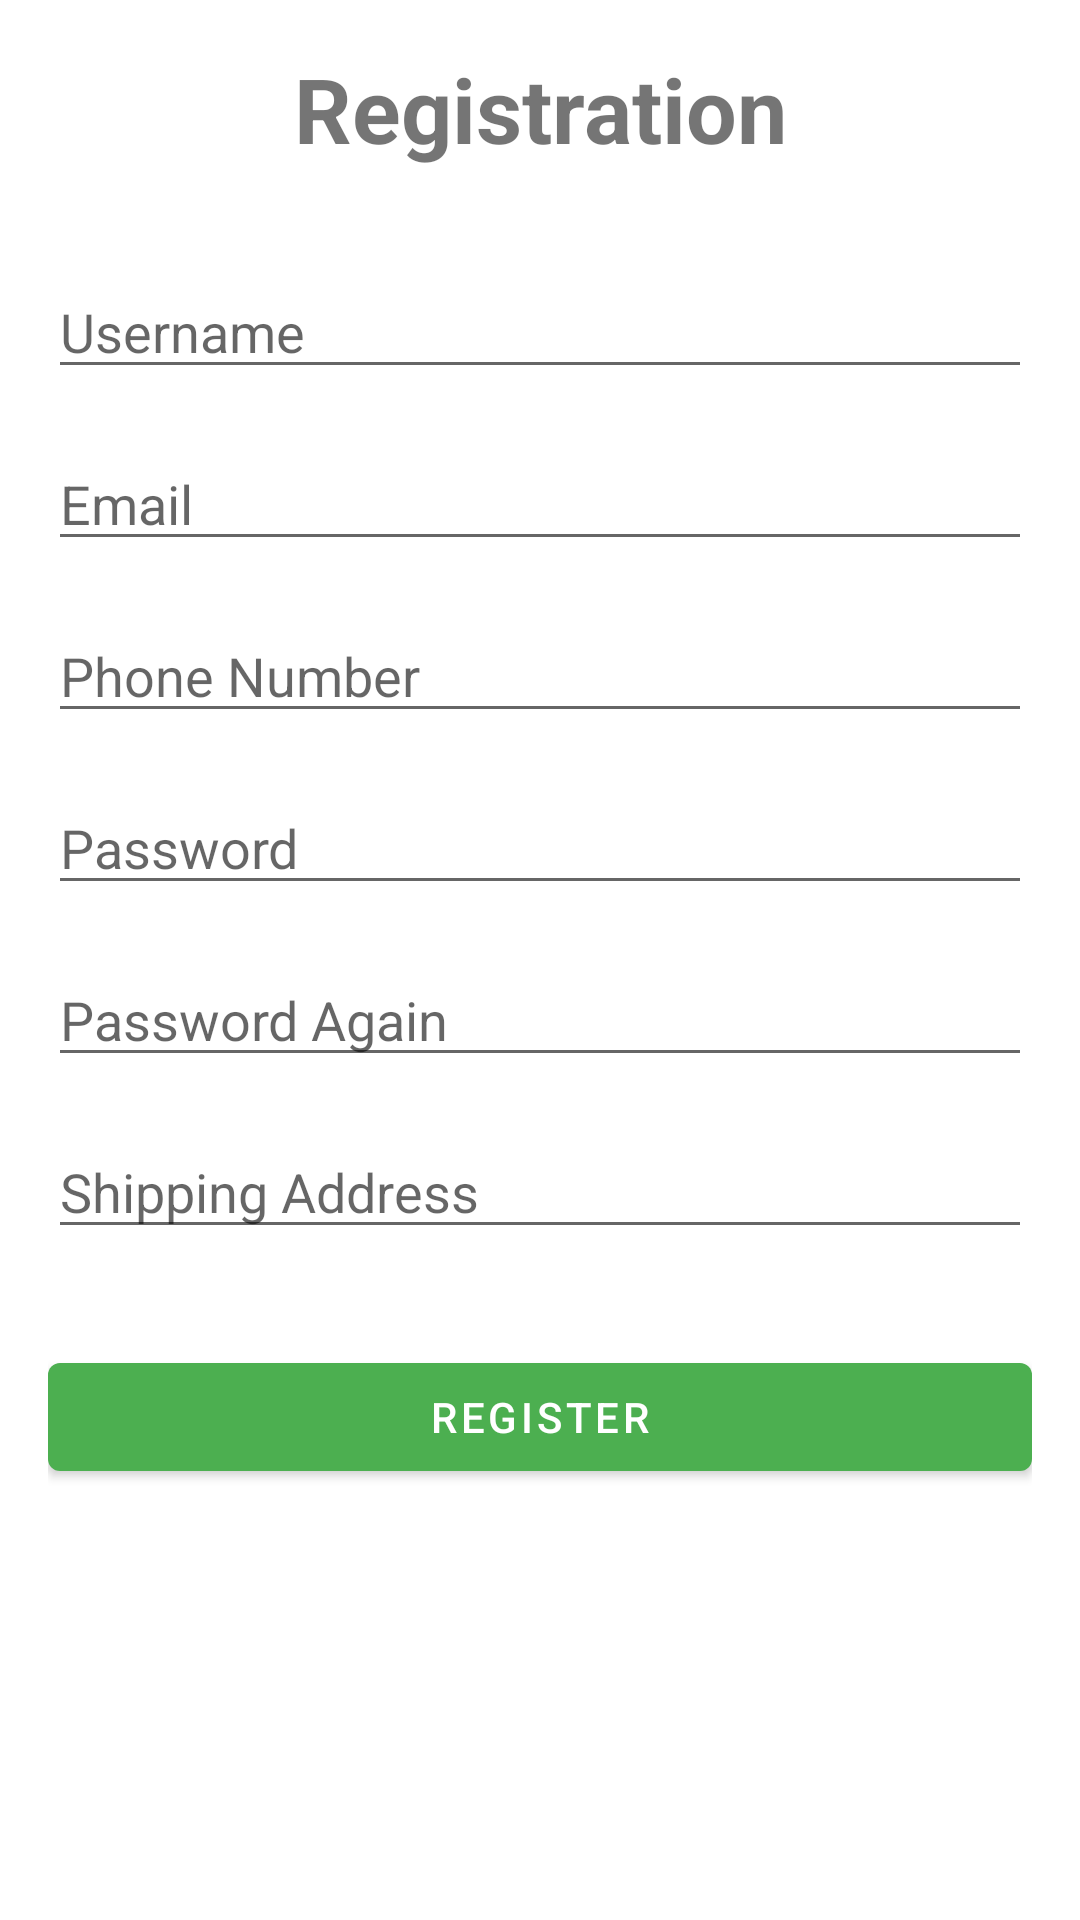

Reconstruct the res/layout file that produces this screen, plus the resources it refers to.
<!-- AndroidManifest.xml: application theme Theme.FruitShop -->
<!-- res/layout/activity_register.xml -->
<?xml version="1.0" encoding="utf-8"?>
<ScrollView xmlns:android="http://schemas.android.com/apk/res/android"
    xmlns:app="http://schemas.android.com/apk/res-auto"
    xmlns:tools="http://schemas.android.com/tools"
    android:layout_width="match_parent"
    android:layout_height="match_parent"
    android:fillViewport="true">

    <androidx.constraintlayout.widget.ConstraintLayout
        android:layout_width="match_parent"
        android:layout_height="wrap_content"
        android:padding="16dp"
        tools:context=".RegisterActivity">

        <TextView
            android:id="@+id/registrationTextView"
            android:layout_width="wrap_content"
            android:layout_height="wrap_content"
            android:text="@string/registration"
            android:textSize="30sp"
            android:textStyle="bold"
            app:layout_constraintEnd_toEndOf="parent"
            app:layout_constraintStart_toStartOf="parent"
            app:layout_constraintTop_toTopOf="parent" />

        <EditText
            android:id="@+id/usernameEditText"
            android:layout_width="0dp"
            android:layout_height="wrap_content"
            android:layout_marginTop="32dp"
            android:hint="@string/username"
            android:inputType="textPersonName"
            app:layout_constraintEnd_toEndOf="parent"
            app:layout_constraintStart_toStartOf="parent"
            app:layout_constraintTop_toBottomOf="@+id/registrationTextView" />

        <EditText
            android:id="@+id/emailEditText"
            android:layout_width="0dp"
            android:layout_height="wrap_content"
            android:layout_marginTop="16dp"
            android:hint="@string/email"
            android:inputType="textEmailAddress"
            app:layout_constraintEnd_toEndOf="parent"
            app:layout_constraintStart_toStartOf="parent"
            app:layout_constraintTop_toBottomOf="@+id/usernameEditText" />

        <EditText
            android:id="@+id/phoneEditText"
            android:layout_width="0dp"
            android:layout_height="wrap_content"
            android:layout_marginTop="16dp"
            android:hint="@string/phone_number"
            android:inputType="phone"
            app:layout_constraintEnd_toEndOf="parent"
            app:layout_constraintStart_toStartOf="parent"
            app:layout_constraintTop_toBottomOf="@+id/emailEditText" />

        <EditText
            android:id="@+id/passwordEditText"
            android:layout_width="0dp"
            android:layout_height="wrap_content"
            android:layout_marginTop="16dp"
            android:hint="@string/password"
            android:inputType="textPassword"
            app:layout_constraintEnd_toEndOf="parent"
            app:layout_constraintStart_toStartOf="parent"
            app:layout_constraintTop_toBottomOf="@+id/phoneEditText" />

        <EditText
            android:id="@+id/passwordAgainEditText"
            android:layout_width="0dp"
            android:layout_height="wrap_content"
            android:layout_marginTop="16dp"
            android:hint="@string/password_again"
            android:inputType="textPassword"
            app:layout_constraintEnd_toEndOf="parent"
            app:layout_constraintStart_toStartOf="parent"
            app:layout_constraintTop_toBottomOf="@+id/passwordEditText" />

        <EditText
            android:id="@+id/shippingAddressEditText"
            android:layout_width="0dp"
            android:layout_height="wrap_content"
            android:layout_marginTop="16dp"
            android:hint="@string/shipping_address"
            android:inputType="textPostalAddress"
            app:layout_constraintEnd_toEndOf="parent"
            app:layout_constraintStart_toStartOf="parent"
            app:layout_constraintTop_toBottomOf="@+id/passwordAgainEditText" />

        <Button
            android:id="@+id/registerButton"
            android:layout_width="0dp"
            android:layout_height="wrap_content"
            android:layout_marginTop="32dp"
            android:text="@string/register"
            app:layout_constraintEnd_toEndOf="parent"
            app:layout_constraintStart_toStartOf="parent"
            app:layout_constraintTop_toBottomOf="@+id/shippingAddressEditText" />

    </androidx.constraintlayout.widget.ConstraintLayout>
</ScrollView>
<!-- resources referenced by this layout -->
<resources>
  <string name="email">Email</string>
  <string name="password">Password</string>
  <string name="password_again">Password Again</string>
  <string name="phone_number">Phone Number</string>
  <string name="register">Register</string>
  <string name="registration">Registration</string>
  <string name="shipping_address">Shipping Address</string>
  <string name="username">Username</string>
  <style name="Theme.FruitShop" parent="Theme.MaterialComponents.Light.DarkActionBar">
          
          <item name="colorPrimary">@color/light_primary</item>
          <item name="colorPrimaryVariant">@color/light_primary_variant</item>
          <item name="colorOnPrimary">@color/light_on_primary</item>
          
          <item name="colorSecondary">@color/light_secondary</item>
          <item name="colorSecondaryVariant">@color/light_secondary_variant</item>
          <item name="colorOnSecondary">@color/light_on_secondary</item>
          
          <item name="android:statusBarColor">?attr/colorPrimaryVariant</item>
          
          <item name="colorSurface">@color/light_surface</item>
          <item name="colorOnBackground">@color/light_on_background</item>
          <item name="colorOnSurface">@color/light_on_surface</item>
          <item name="colorError">@color/light_error</item>
          <item name="colorOnError">@color/light_on_error</item>
          
      </style>
  <color name="light_primary">#4CAF50</color>
  <color name="light_primary_variant">#2E7D32</color>
  <color name="light_on_primary">#FFFFFF</color>
  <color name="light_secondary">#FF9800</color>
  <color name="light_secondary_variant">#FF5722</color>
  <color name="light_on_secondary">#000000</color>
  <color name="light_surface">#FFFFFF</color>
  <color name="light_on_background">#000000</color>
  <color name="light_on_surface">#000000</color>
  <color name="light_error">#B00020</color>
  <color name="light_on_error">#FFFFFF</color>
</resources>
